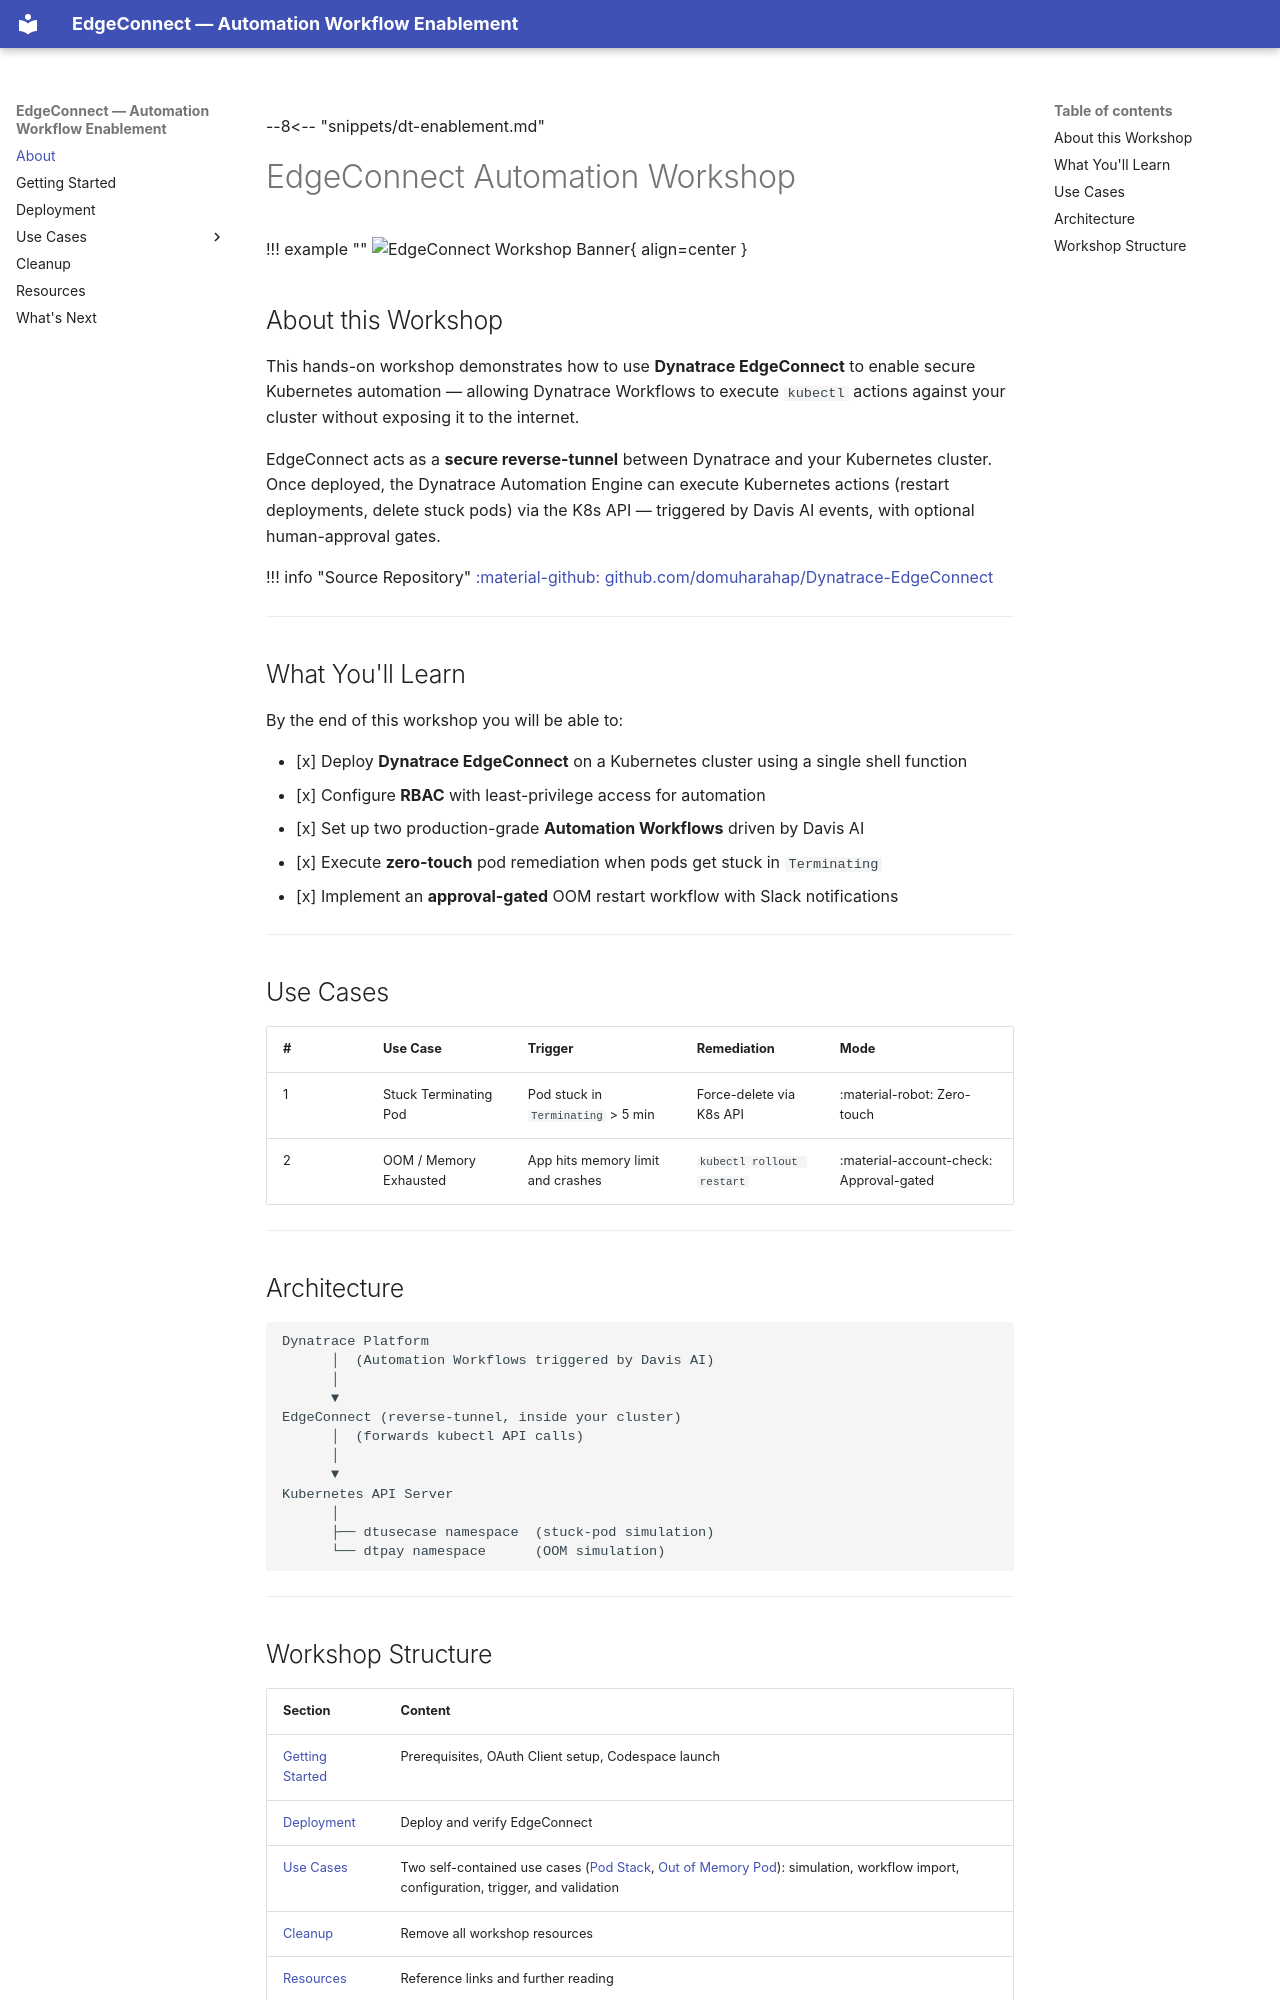

repository: domuharahap/automation-workflow-enablement · page: index.html · generator: mkdocs

--8<-- "snippets/dt-enablement.md"

# EdgeConnect Automation Workshop

!!! example ""
    ![EdgeConnect Workshop Banner](img/framework_banner.png){ align=center }

## About this Workshop

This hands-on workshop demonstrates how to use **Dynatrace EdgeConnect** to enable secure Kubernetes automation — allowing Dynatrace Workflows to execute `kubectl` actions against your cluster without exposing it to the internet.

EdgeConnect acts as a **secure reverse-tunnel** between Dynatrace and your Kubernetes cluster. Once deployed, the Dynatrace Automation Engine can execute Kubernetes actions (restart deployments, delete stuck pods) via the K8s API — triggered by Davis AI events, with optional human-approval gates.

!!! info "Source Repository"
    [:material-github: github.com/domuharahap/Dynatrace-EdgeConnect](https://github.com/domuharahap/Dynatrace-EdgeConnect)

---

## What You'll Learn

By the end of this workshop you will be able to:

- [x] Deploy **Dynatrace EdgeConnect** on a Kubernetes cluster using a single shell function
- [x] Configure **RBAC** with least-privilege access for automation
- [x] Set up two production-grade **Automation Workflows** driven by Davis AI
- [x] Execute **zero-touch** pod remediation when pods get stuck in `Terminating`
- [x] Implement an **approval-gated** OOM restart workflow with Slack notifications

---

## Use Cases

| # | Use Case | Trigger | Remediation | Mode |
|---|---|---|---|---|
| 1 | Stuck Terminating Pod | Pod stuck in `Terminating` > 5 min | Force-delete via K8s API | :material-robot: Zero-touch |
| 2 | OOM / Memory Exhausted | App hits memory limit and crashes | `kubectl rollout restart` | :material-account-check: Approval-gated |

---

## Architecture

```
Dynatrace Platform
      │  (Automation Workflows triggered by Davis AI)
      │
      ▼
EdgeConnect (reverse-tunnel, inside your cluster)
      │  (forwards kubectl API calls)
      │
      ▼
Kubernetes API Server
      │
      ├── dtusecase namespace  (stuck-pod simulation)
      └── dtpay namespace      (OOM simulation)
```

---
